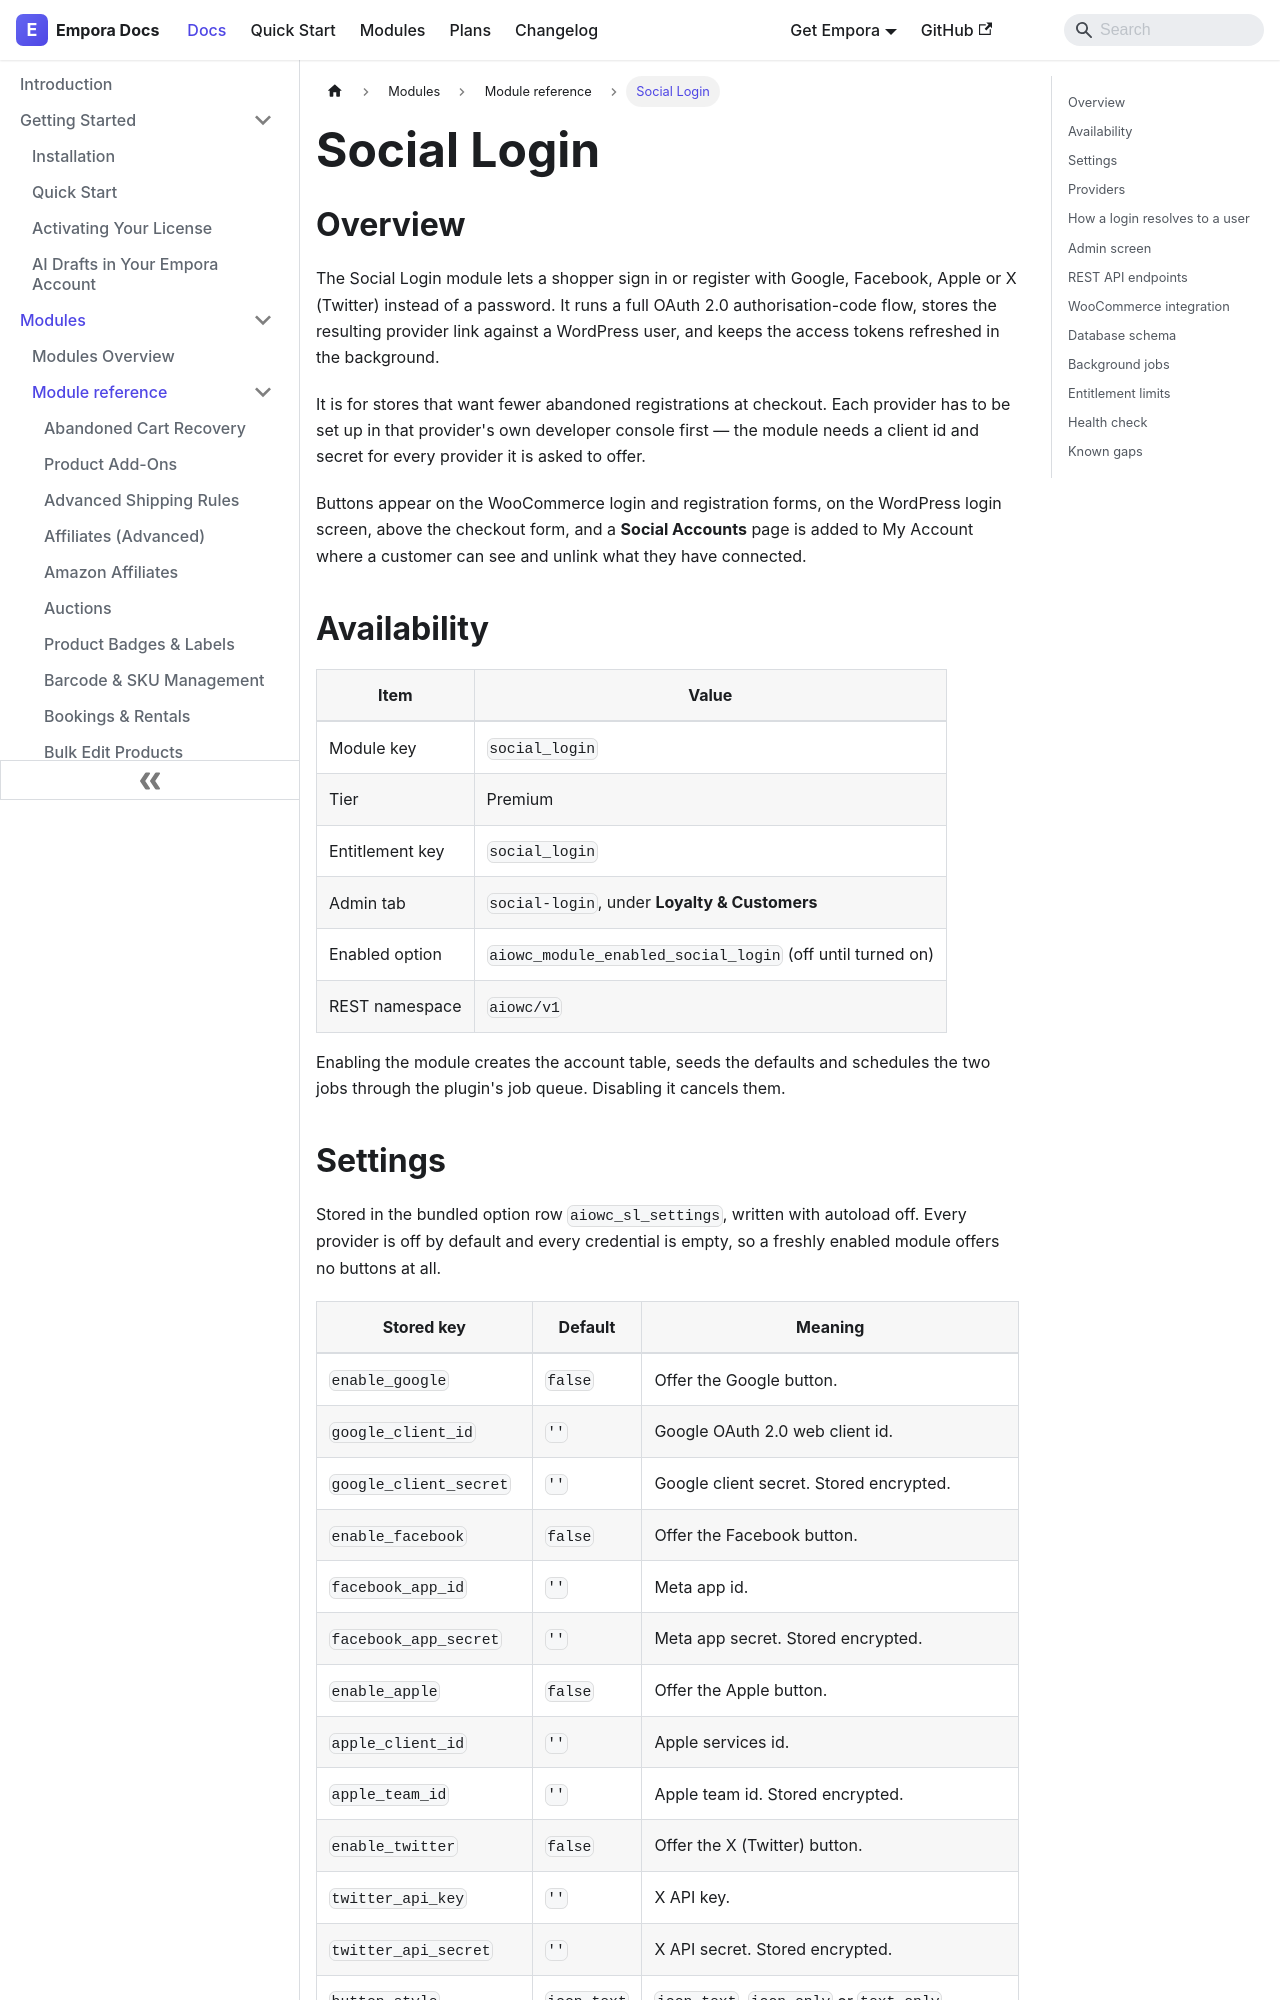

repository: aoneahsan/empora-for-woocommerce-docs · page: modules/reference/social-login.html · generator: docusaurus

---
id: social-login
title: "Social Login"
description: "Let shoppers sign in or register with Google, Facebook, Apple or X through a full OAuth 2.0 flow linked to their WordPress account."
keywords:
  - woocommerce social login
  - oauth sign in
  - google login
  - one-click registration
format: md
---
## Overview

The Social Login module lets a shopper sign in or register with Google, Facebook, Apple or X (Twitter) instead of a password. It runs a full OAuth 2.0 authorisation-code flow, stores the resulting provider link against a WordPress user, and keeps the access tokens refreshed in the background.

It is for stores that want fewer abandoned registrations at checkout. Each provider has to be set up in that provider's own developer console first — the module needs a client id and secret for every provider it is asked to offer.

Buttons appear on the WooCommerce login and registration forms, on the WordPress login screen, above the checkout form, and a **Social Accounts** page is added to My Account where a customer can see and unlink what they have connected.

## Availability

| Item            | Value                                                     |
| --------------- | --------------------------------------------------------- |
| Module key      | `social_login`                                            |
| Tier            | Premium                                                   |
| Entitlement key | `social_login`                                            |
| Admin tab       | `social-login`, under **Loyalty & Customers**             |
| Enabled option  | `aiowc_module_enabled_social_login` (off until turned on) |
| REST namespace  | `aiowc/v1`                                                |

Enabling the module creates the account table, seeds the defaults and schedules the two jobs through the plugin's job queue. Disabling it cancels them.
